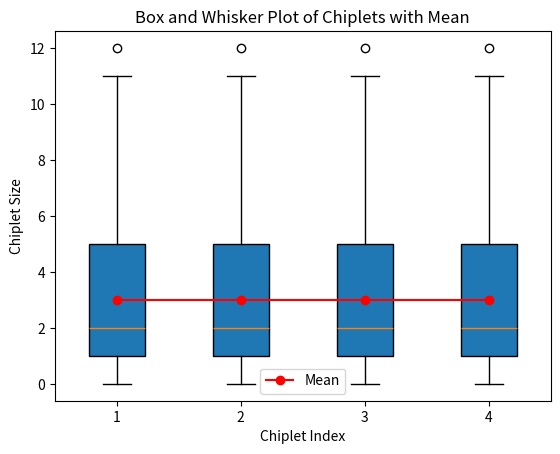

Recreate this plot in Python.
# import numpy as np
# from cascade_run import *
# import datetime
# import sys

# rng = np.random.default_rng()

# trace = "gpt-j-65536-weighted"
# WORKSPACE = sys.path[0] + '/chiplet_model'
# TRACE_DIR = WORKSPACE + '/traces'
# CHIPLET_LIBRARY = WORKSPACE + '/dse/chiplet-library'
# EXPERIMENT_DIR = WORKSPACE + '/dse/experiments/' + trace + '.json'
# OUTPUT_DIR = WORKSPACE + '/dse/results'

# params = {
#     'num_epochs': 10,
#     'mini_batch_size': 10,
#     'gamma': 0.999,
#     'lambda': 0.95,
#     'learning_rate': 0.0001,
#     'clip_ratio': 0.2,
#     'update_iterations': 5,
#     'target_kl': 0.003,
#     'num_comp_types': 4,
#     'num_objectives': 2,
#     'num_components': 12,
#     'trace': trace,
#     'workspace': WORKSPACE,
#     'trace_dir': TRACE_DIR,
#     'chiplet_library': CHIPLET_LIBRARY,
#     'experiment_dir': EXPERIMENT_DIR,
#     'output_dir': OUTPUT_DIR,
#     'date_str': datetime.datetime.now().strftime("%Y-%m-%d_%H-%M-%S"),
# }

# trace = params['trace']
# WORKSPACE = params['workspace']
# TRACE_DIR = params['trace_dir']
# CHIPLET_LIBRARY = params['chiplet_library']
# EXPERIMENT_DIR = params['experiment_dir']
# OUTPUT_DIR = params['output_dir']
# num_components = params['num_components']
# num_objectives = params['num_objectives']
# num_comp_types = params['num_comp_types']
# pop_size = params['mini_batch_size']
# n_gen = params['num_epochs']

# out = {"F": 0}

# # partitions = np.sort(rng.choice(range(1, num_components + num_comp_types), num_comp_types - 1, replace=False))
# partitions = np.sort(rng.choice(range(num_components+1)), num_comp_types - 1)

# problem = CascadeProblem(num_comp_types-1, num_objectives, num_components, num_comp_types, TRACE_DIR, CHIPLET_LIBRARY, EXPERIMENT_DIR, OUTPUT_DIR)
# obj_ga = problem._evaluate(partitions, out)  # Example input for evaluation

# print("Objectives from Genetic Algorithm: ", obj_ga)

# obj_rs = runSingleCascade(params, partitions)

# print("Objectives from Random Search: ", obj_rs)


import numpy as np
import itertools

num_chiplets = 12
num_types = 4

# Generate all possible combinations (with replacement) of 3 integers from 0 to 12 inclusive, sorted
all_partitions = list(itertools.combinations_with_replacement(range(0, num_chiplets + 1), num_types - 1))

valid_chiplets = []
for partitions in all_partitions:
    partitions = np.array(partitions)
    chiplets = np.concatenate((partitions, [num_chiplets])) - np.concatenate(([0], partitions))

    print(f"Partitions: {partitions}, Chiplets: {chiplets}")
    
    valid_chiplets.append(chiplets)

all_chiplets = np.array(valid_chiplets)
# print(f"All Chiplets: {all_chiplets}")

import matplotlib.pyplot as plt

plt.boxplot(all_chiplets, vert=True, patch_artist=True)
plt.title("Box and Whisker Plot of Chiplets with Mean")
plt.xlabel("Chiplet Index")
plt.ylabel("Chiplet Size")

# Calculate the mean number of chiplets for each index
mean_chiplets = np.mean(all_chiplets, axis=0)

# Plot the mean values as a line
plt.plot(range(1, len(mean_chiplets) + 1), mean_chiplets, color='red', marker='o', label='Mean')

# Add a legend
plt.legend()

# Save the plot
plt.savefig("boxplot_chiplets_with_mean.png")
